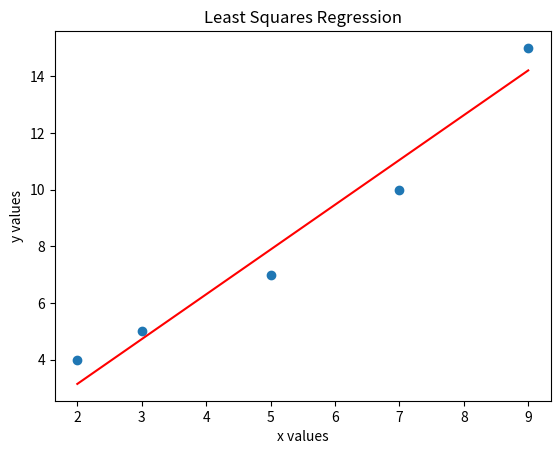

The script that saved this image:
import numpy as np
import matplotlib.pyplot as plt

# This program calculates the least squares regression of two matricies and creates a graph. It also gives the mean squared error as well. 

x_matrix = np.array([2, 3, 5, 7, 9])
y_matrix = np.array([4, 5, 7, 10, 15])

# Takes two matrices and calculates the sum of x, y, xy, x^2
def data_values(x_matrix, y_matrix):
    sum_x = sum(x_matrix)
    sum_y = sum(y_matrix)
    sum_xy = sum(x_matrix * y_matrix)
    sum_x2 = sum(x_matrix**2)
    return (sum_x, sum_y, sum_xy, sum_x2)

# Calculates the slope and intercept
def linear_regression(x_matrix, y_matrix):
    sum_x, sum_y, sum_xy, sum_x2 = data_values(x_matrix, y_matrix)
    slope = (sum_xy - sum_x * sum_y) / (sum_x2 - (sum_x)**2)
    intercept = (sum_y - slope * sum_x) / len(x_matrix) 
    return slope, intercept

slope, intercept = linear_regression(x_matrix, y_matrix)

predicted_y = slope * x_matrix + intercept

# Calculate the mean squared error
mse = np.mean((y_matrix - predicted_y)**2)

print("Mean Squared Error:", mse)

# Plot the data as a scatter plot
plt.scatter(x_matrix, y_matrix)

# Add the linear regression line to the plot
x = np.linspace(min(x_matrix), max(x_matrix), 100)
y = slope * x + intercept
plt.plot(x, y, '-r')

# Add axis labels and a title to the plot
plt.xlabel('x values')
plt.ylabel('y values')
plt.title('Least Squares Regression')

# Display the plot
plt.show()

